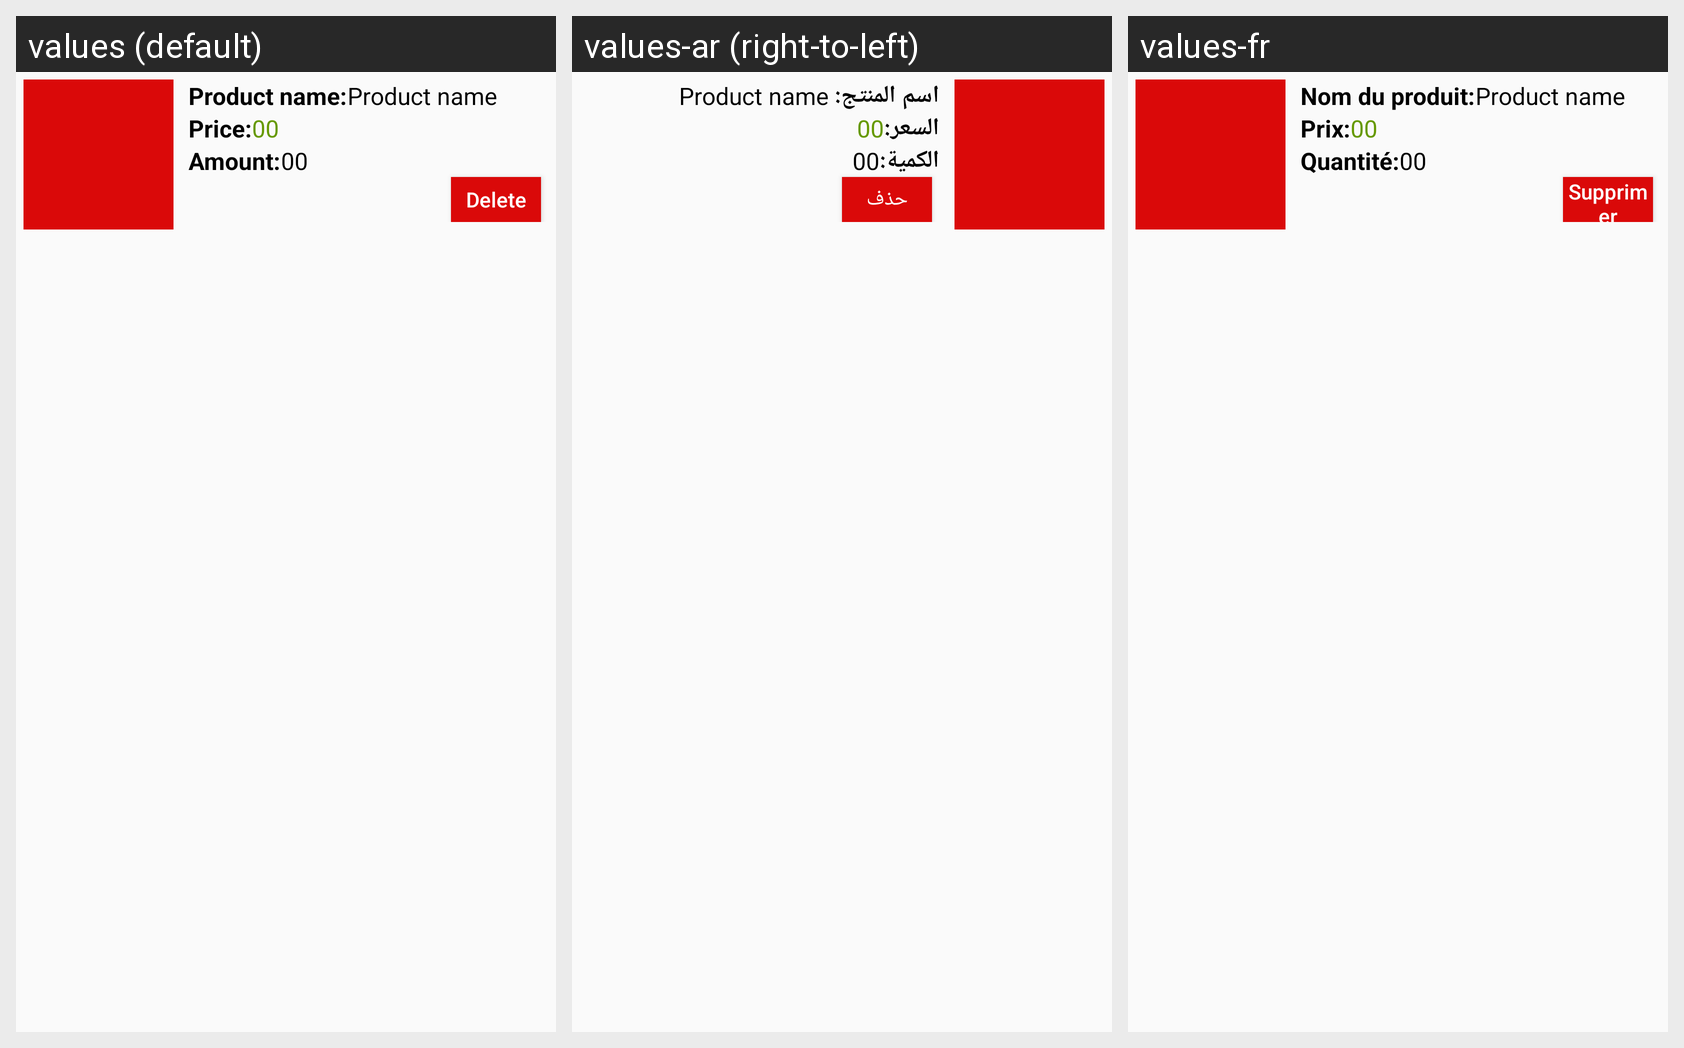

The same Android screen rendered under several of its app's locales, left to right. List the strings drawn on it with the default value and each locale's translation.
Android screen res/layout/product_item_layout.xml rendered under 3 locales, left to right: values (default), values-ar (right-to-left), values-fr. Device: Nexus 5 (rendered at 1080×1920; each locale shown at half size, 540×960, under a caption strip naming it); theme AppTheme.
Strings drawn on this screen, with the default value and each locale's value (text and hints the layout hard-codes, and strings that could not be matched under every locale, appear in the picture but are not listed):

product_name
  values: Product name:
  values-ar: اسم المنتج:
  values-fr: Nom du produit:

price
  values: Price:
  values-ar: السعر:
  values-fr: Prix:

amount
  values: Amount:
  values-ar: الكمية:
  values-fr: Quantité:

delete
  values: Delete
  values-ar: حذف
  values-fr: Supprimer
